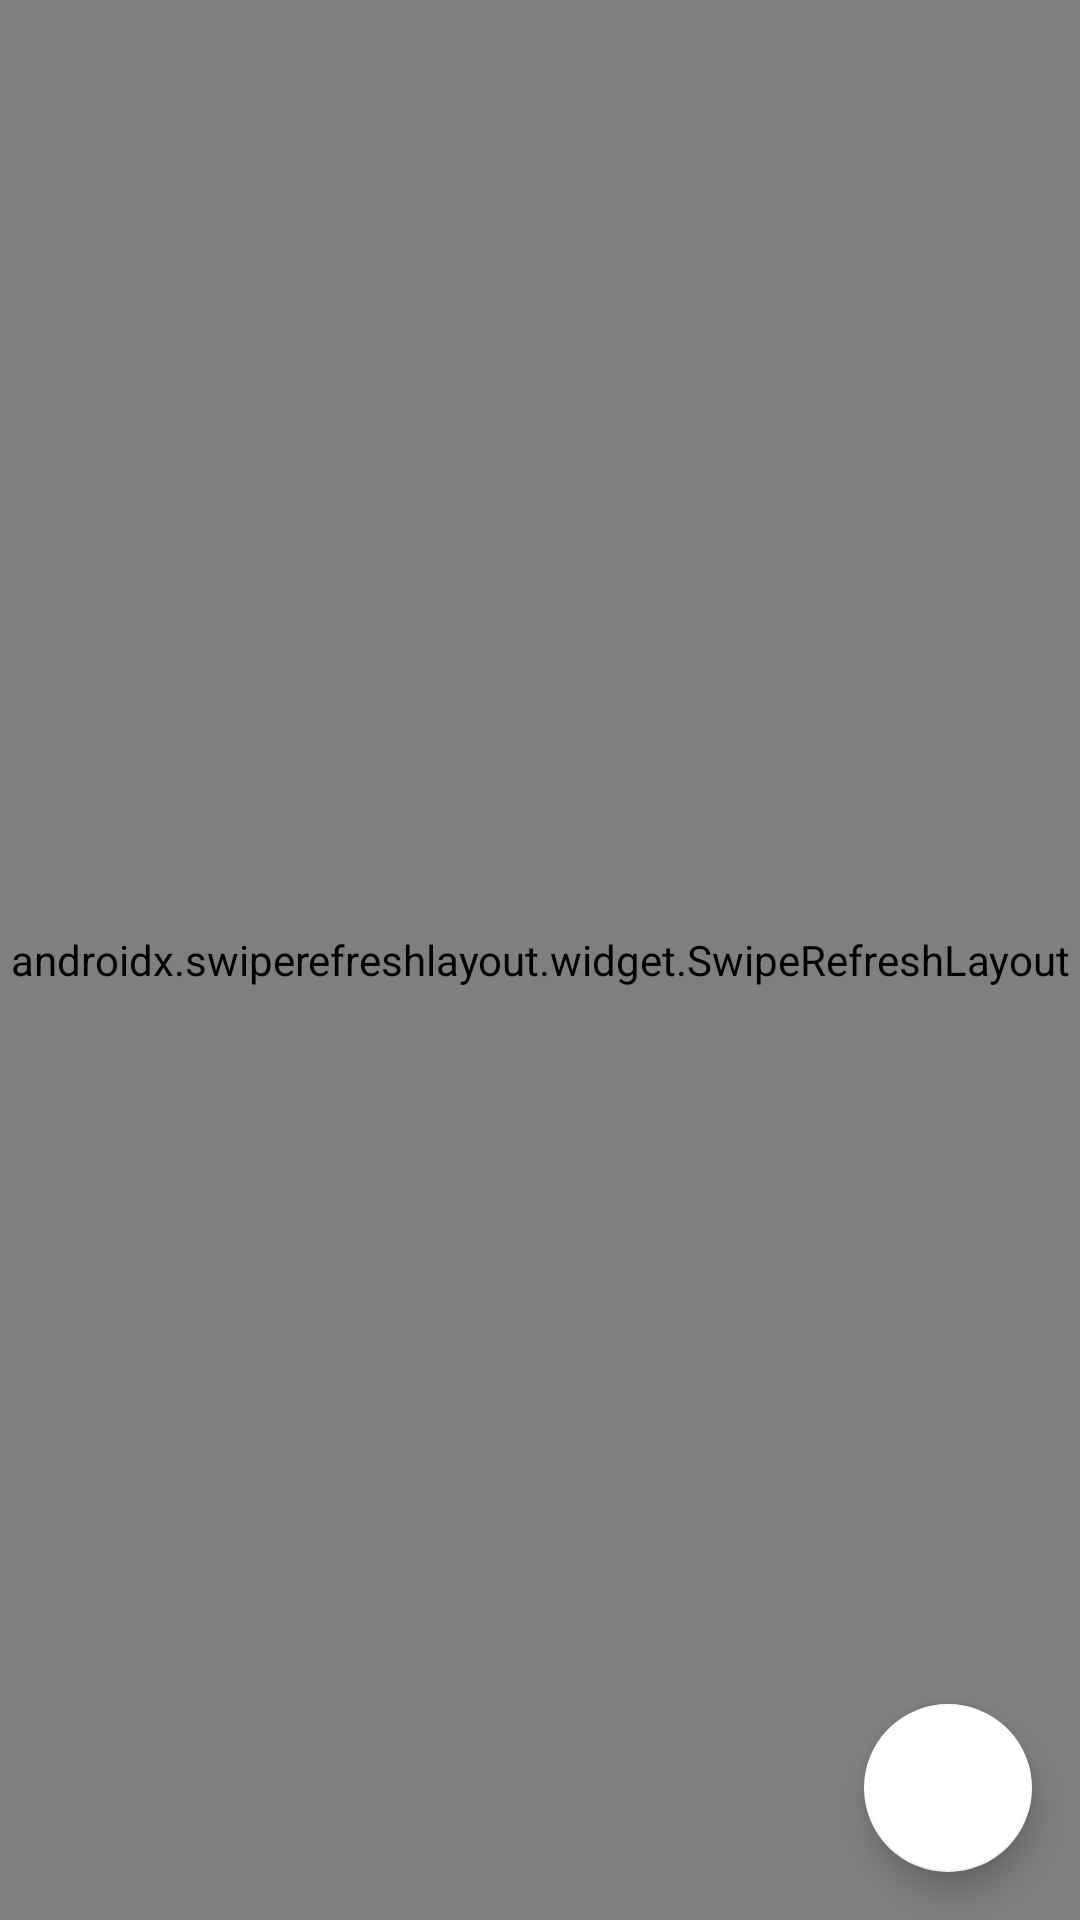

Write the Android layout XML for this screen, with the resource values it uses.
<!-- AndroidManifest.xml: application theme Theme.RestClientTemplateKotlin -->
<!-- res/layout/activity_timeline.xml -->
<?xml version="1.0" encoding="utf-8"?>
<androidx.coordinatorlayout.widget.CoordinatorLayout
        android:id="@+id/main_content"
        xmlns:android="http://schemas.android.com/apk/res/android"
        xmlns:app="http://schemas.android.com/apk/res-auto"
        android:layout_width="match_parent"
        android:layout_height="match_parent"

    >

    <com.google.android.material.floatingactionbutton.FloatingActionButton
        android:id="@+id/fabCompose"
        app:srcCompat="@drawable/ic_add_foreground"
        app:fabSize="normal"
        android:layout_width="wrap_content"
        android:layout_height="wrap_content"
        android:layout_margin="16dp"
        android:layout_gravity="bottom|right"
        app:layout_anchorGravity="bottom|right|end"
        />

    <androidx.swiperefreshlayout.widget.SwipeRefreshLayout
        android:id="@+id/swipeContainer"
        android:layout_width="match_parent"
        android:layout_height="match_parent">

    <androidx.recyclerview.widget.RecyclerView
        android:layout_width="match_parent"
        android:layout_height="match_parent"
        android:id="@+id/rvTweets"
        app:layout_constraintBottom_toBottomOf="parent"
        app:layout_constraintEnd_toEndOf="parent"
        app:layout_constraintStart_toStartOf="parent"
        app:layout_constraintTop_toTopOf="parent"
    />

    </androidx.swiperefreshlayout.widget.SwipeRefreshLayout>

</androidx.coordinatorlayout.widget.CoordinatorLayout>
<!-- resources referenced by this layout -->
<resources>
  <style name="Theme.RestClientTemplateKotlin" parent="Theme.MaterialComponents.DayNight.DarkActionBar">
          
          <item name="colorPrimary">@color/white</item>
          <item name="colorPrimaryVariant">#808080</item>
          <item name="colorOnPrimary">#1DA1F2</item>
  
          
          <item name="colorSecondary">@color/white</item>
          <item name="colorSecondaryVariant">#808080</item>
          <item name="colorOnSecondary">@color/black</item>
          <item name="titleTextColor">#1DA1F2</item>
          
          <item name="android:statusBarColor" tools:targetApi="l">?attr/colorPrimaryVariant</item>
          
      </style>
  <color name="white">#FFFFFFFF</color>
  <color name="black">#FF000000</color>
</resources>
